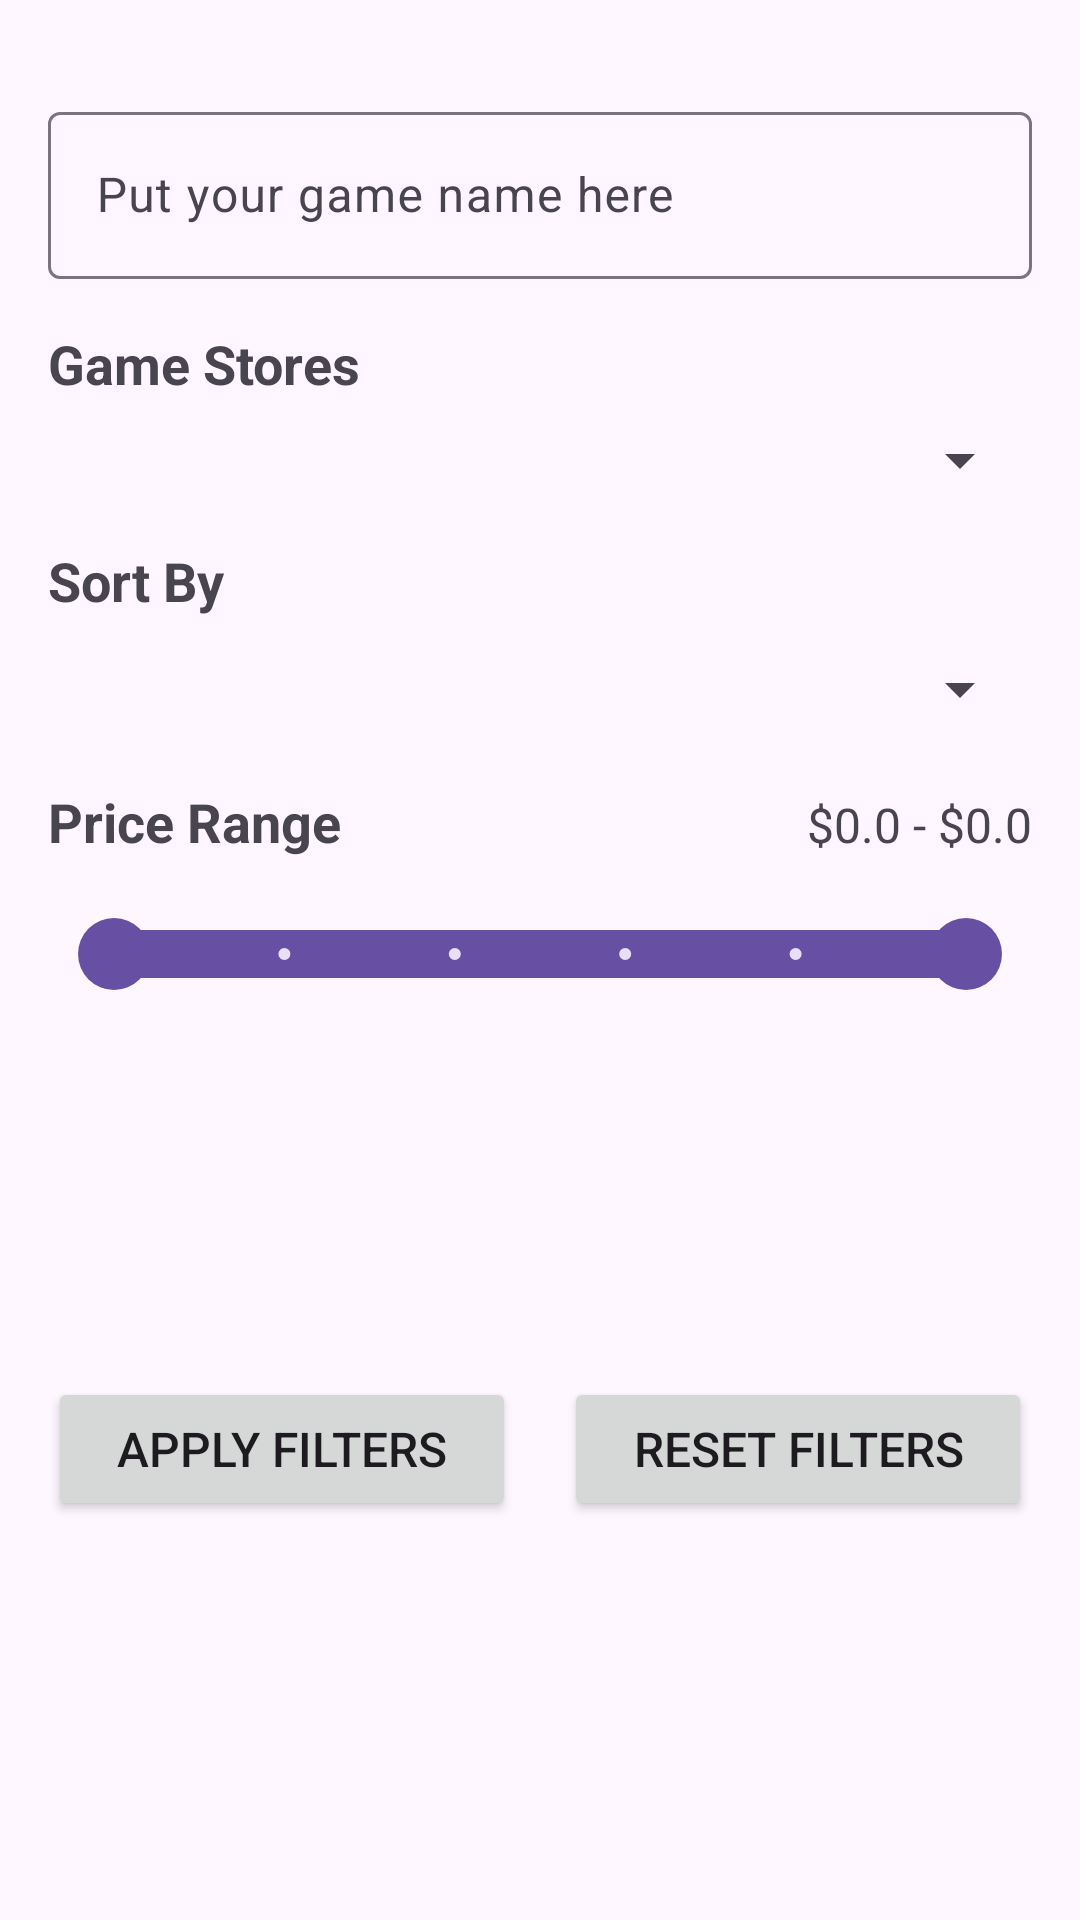

Layout XML and referenced resources for this Android screen:
<!-- AndroidManifest.xml: application theme Theme.GameDealsNew -->
<!-- res/layout/fragment_filter.xml -->
<?xml version="1.0" encoding="utf-8"?>
<androidx.constraintlayout.widget.ConstraintLayout xmlns:android="http://schemas.android.com/apk/res/android"
    xmlns:app="http://schemas.android.com/apk/res-auto"
    xmlns:tools="http://schemas.android.com/tools"
    android:id="@+id/main"
    android:layout_width="match_parent"
    android:layout_height="match_parent"
    android:padding="16dp"
    tools:context=".ui.filter.FilterFragment">

    <com.google.android.material.textfield.TextInputLayout
        android:id="@+id/game_title_input_layout"
        android:layout_width="match_parent"
        android:layout_height="wrap_content"
        android:layout_marginTop="16dp"
        android:focusable="false"
        android:focusableInTouchMode="true"
        app:layout_constraintEnd_toEndOf="parent"
        app:layout_constraintStart_toStartOf="parent"
        app:layout_constraintTop_toTopOf="parent">

        <com.google.android.material.textfield.TextInputEditText
            android:id="@+id/game_title_input"
            android:layout_width="match_parent"
            android:layout_height="wrap_content"
            android:hint="@string/game_title_input_hint"
            />
    </com.google.android.material.textfield.TextInputLayout>

    <TextView
        android:id="@+id/game_store_title"
        android:layout_width="match_parent"
        android:layout_height="wrap_content"
        android:layout_marginTop="16dp"
        android:text="@string/game_stores_title_text"
        android:textSize="18sp"
        android:textStyle="bold"
        app:layout_constraintEnd_toEndOf="parent"
        app:layout_constraintStart_toStartOf="parent"
        app:layout_constraintTop_toBottomOf="@id/game_title_input_layout" />

    <Spinner
        android:id="@+id/gamestore_list"
        android:layout_width="match_parent"
        android:layout_height="wrap_content"
        android:layout_marginTop="8dp"
        android:spinnerMode="dropdown"
        app:layout_constraintTop_toBottomOf="@id/game_store_title"
        app:layout_constraintEnd_toEndOf="parent"
        app:layout_constraintStart_toStartOf="parent"
        />

    <TextView
        android:id="@+id/sort_title"
        android:layout_width="match_parent"
        android:layout_height="wrap_content"
        android:layout_marginTop="16dp"
        android:text="@string/sort_title_text"
        android:textSize="18sp"
        android:textStyle="bold"
        app:layout_constraintTop_toBottomOf="@id/gamestore_list"
        app:layout_constraintEnd_toEndOf="parent"
        app:layout_constraintStart_toStartOf="parent" />

    <Spinner
        android:id="@+id/sort_spinner"
        android:layout_width="0dp"
        android:layout_height="wrap_content"
        android:minHeight="32dp"
        android:layout_marginTop="8dp"
        android:spinnerMode="dialog"
        app:layout_constraintTop_toBottomOf="@id/sort_title"
        app:layout_constraintEnd_toEndOf="parent"
        app:layout_constraintStart_toStartOf="parent" />

    <LinearLayout
        android:id="@+id/slider_title"
        android:layout_width="match_parent"
        android:layout_height="wrap_content"
        android:layout_marginTop="16dp"
        android:orientation="horizontal"
        app:layout_constraintTop_toBottomOf="@id/sort_spinner"
        app:layout_constraintEnd_toEndOf="parent"
        app:layout_constraintStart_toStartOf="parent">

        <TextView
            android:id="@+id/price_range_title"
            android:layout_width="match_parent"
            android:layout_height="wrap_content"
            android:layout_weight="1"
            android:text="@string/price_range_title_text"
            android:textSize="18sp"
            android:textStyle="bold"
            app:layout_constraintTop_toBottomOf="@id/sort_spinner"
            app:layout_constraintEnd_toEndOf="parent"
            app:layout_constraintStart_toStartOf="parent" />

        <TextView
            android:id="@+id/price_range_value"
            android:layout_width="match_parent"
            android:layout_height="wrap_content"
            android:layout_weight="1"
            android:text="@string/start_end_price"
            android:textAlignment="textEnd"
            android:textSize="16sp" />
    </LinearLayout>

    <com.google.android.material.slider.RangeSlider
        android:id="@+id/price_slider"
        android:layout_width="match_parent"
        android:layout_height="wrap_content"
        android:layout_marginTop="8dp"
        android:stepSize="10"
        android:valueFrom="0"
        android:valueTo="50"
        app:values="@array/slider_price_range"
        app:layout_constraintTop_toBottomOf="@id/slider_title"
        app:layout_constraintEnd_toEndOf="parent"
        app:layout_constraintStart_toStartOf="parent"
        app:thumbWidth="24dp"
        app:thumbHeight="24dp"
        />

    <LinearLayout
        android:layout_width="match_parent"
        android:layout_height="wrap_content"
        android:orientation="horizontal"
        app:layout_constraintTop_toBottomOf="@id/price_slider"
        app:layout_constraintBottom_toBottomOf="parent"
        app:layout_constraintEnd_toEndOf="parent"
        app:layout_constraintStart_toStartOf="parent"
        >
        <Button
            android:id="@+id/apply_button"
            android:layout_width="match_parent"
            android:layout_height="wrap_content"
            android:layout_weight="1"
            android:text="@string/apply_filters"
            android:textSize="16sp"
            />

        <Space
            android:layout_width="16dp"
            android:layout_height="wrap_content"/>

        <Button
            android:id="@+id/reset_button"
            android:layout_width="match_parent"
            android:layout_height="wrap_content"
            android:layout_weight="1"
            android:text="@string/reset_filters"
            android:textAlignment="center"
            android:textSize="16sp"/>
    </LinearLayout>

</androidx.constraintlayout.widget.ConstraintLayout>
<!-- resources referenced by this layout -->
<resources>
  <array name="slider_price_range">
          <item>0.0</item>
          <item>50.0</item>
      </array>
  <string name="apply_filters">Apply Filters</string>
  <string name="game_stores_title_text">Game Stores</string>
  <string name="game_title_input_hint">Put your game name here</string>
  <string name="price_range_title_text">Price Range</string>
  <string name="reset_filters">Reset Filters</string>
  <string name="sort_title_text">Sort By</string>
  <string name="start_end_price">$0.0 - $0.0</string>
  <style name="Theme.GameDealsNew" parent="Base.Theme.GameDealsNew" />
  <style name="Base.Theme.GameDealsNew" parent="Theme.Material3.DayNight.NoActionBar">
          
          
  
      </style>
</resources>
